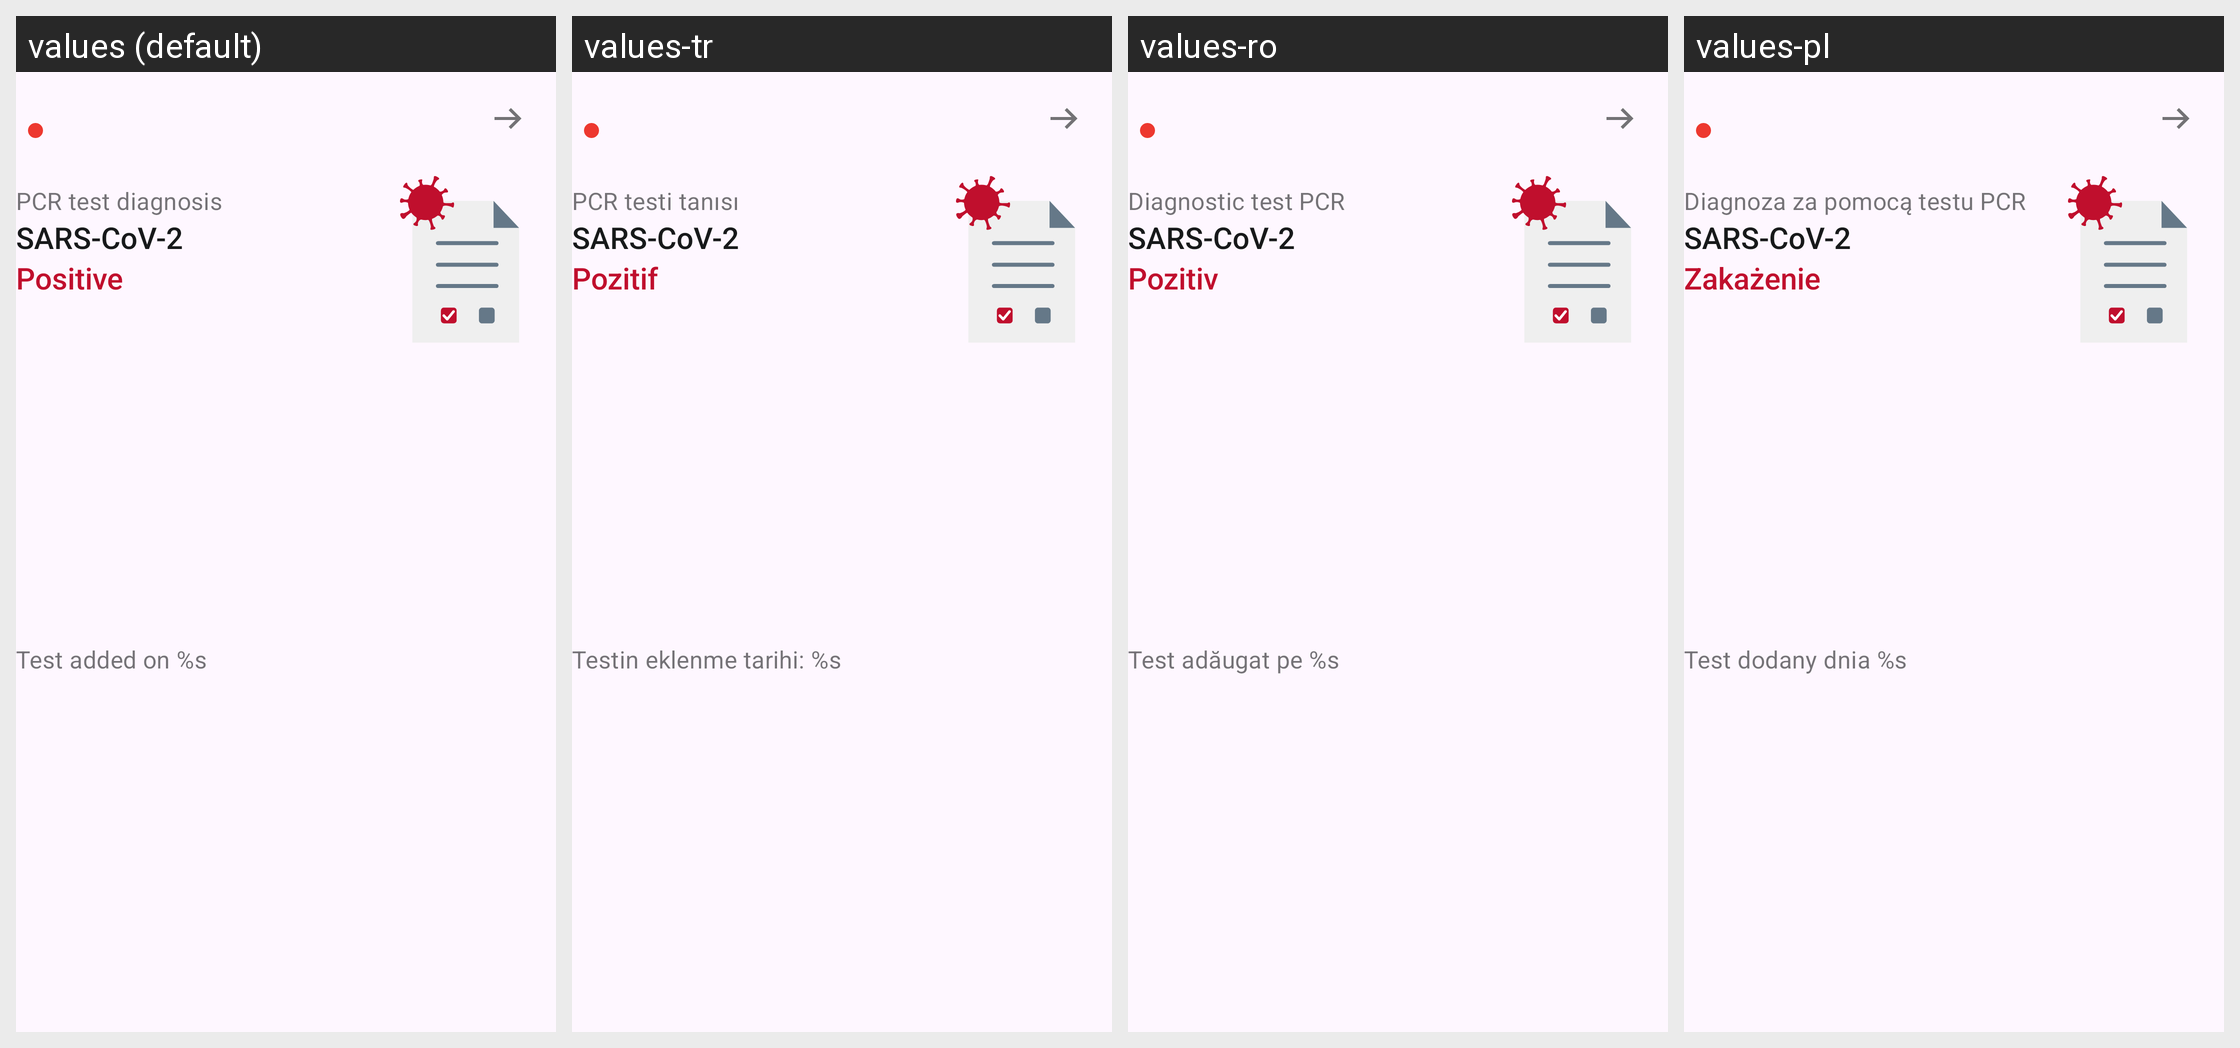

Strings drawn on this Android screen and how each of the app's shown locales translates them:
Android screen res/layout/family_pcr_test_card_positiv.xml rendered under 4 locales, left to right: values (default), values-tr, values-ro, values-pl. Device: Nexus 5 (rendered at 1080×1920; each locale shown at half size, 540×960, under a caption strip naming it); theme AppTheme.
Other locales in the repository, not shown: values-ar, values-bg, values-de, values-en, values-pt, values-ru, values-uk.
Strings drawn on this screen, with the default value and each locale's value (text and hints the layout hard-codes, and strings that could not be matched under every locale, appear in the picture but are not listed):

family_tests_cards_pcr_title
  values: PCR test diagnosis
  values-tr: PCR testi tanısı
  values-ro: Diagnostic test PCR
  values-pl: Diagnoza za pomocą testu PCR

ag_homescreen_card_status_name_of_the_cause_of_this_app
  values: SARS-CoV-2
  values-tr: SARS-CoV-2
  values-ro: SARS-CoV-2
  values-pl: SARS-CoV-2

ag_homescreen_card_status_positiv
  values: Positive
  values-tr: Pozitif
  values-ro: Pozitiv
  values-pl: Zakażenie

family_tests_cards_pcr_date
  values: Test added on %s
  values-tr: Testin eklenme tarihi: %s
  values-ro: Test adăugat pe %s
  values-pl: Test dodany dnia %s
